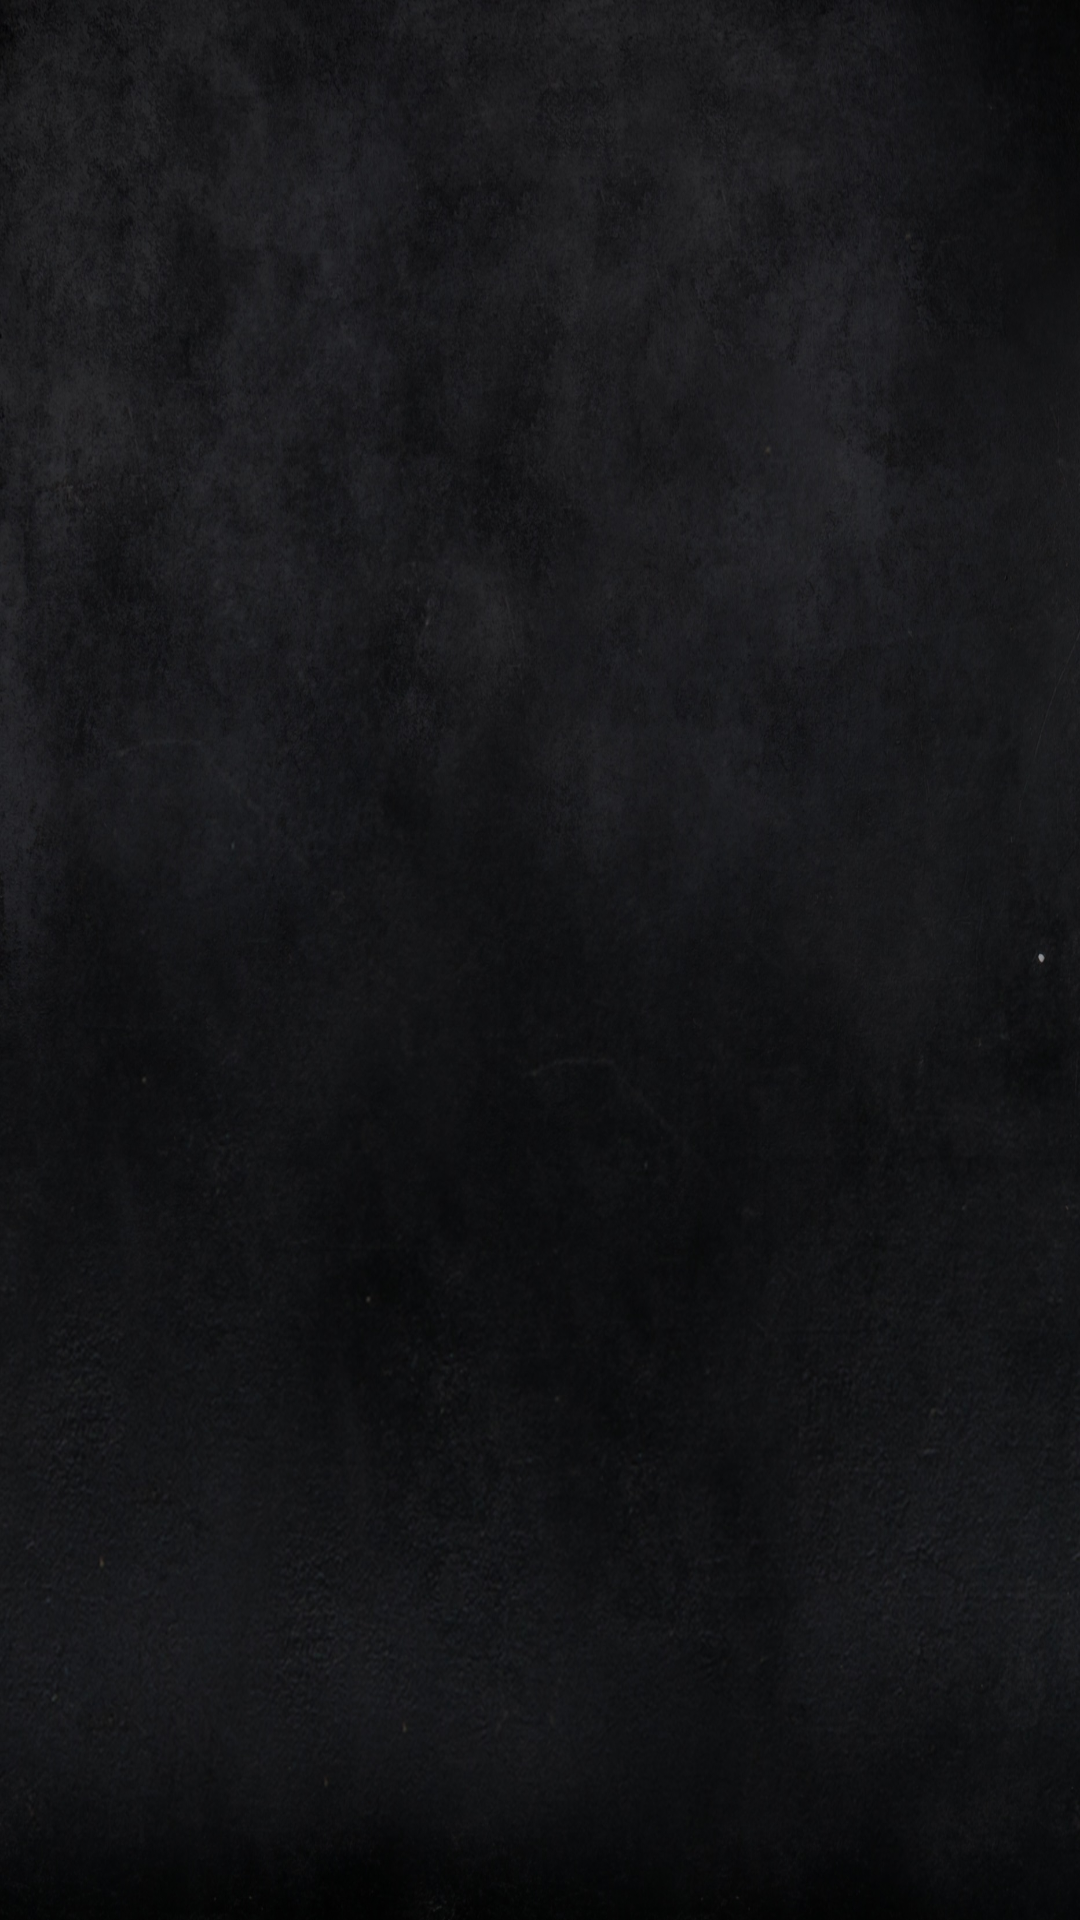

Android layout source for this screen:
<!-- AndroidManifest.xml: application theme Theme.MyRestaurant -->
<!-- res/layout/fragment_daily_meal.xml -->
<?xml version="1.0" encoding="utf-8"?>
<LinearLayout
    xmlns:android="http://schemas.android.com/apk/res/android"
    xmlns:app="http://schemas.android.com/apk/res-auto"
    xmlns:tools="http://schemas.android.com/tools"
    android:layout_width="match_parent"
    android:layout_height="match_parent"
    android:orientation="vertical"
    android:background="@drawable/table_fon"
    tools:context=".ui.dailyMeal.DailyMealFragment">

    <androidx.recyclerview.widget.RecyclerView
        android:id="@+id/daily_meal_rec"
        android:layout_width="match_parent"
        android:layout_height="wrap_content"
        android:layout_margin="10dp"/>

</LinearLayout>
<!-- resources referenced by this layout -->
<resources>
  <!-- drawable table_fon: jpg bitmap (drawable-nodpi, 573804 bytes) -->
  <style name="Theme.MyRestaurant" parent="Theme.MaterialComponents.DayNight.DarkActionBar">
          
          <item name="colorPrimary">@color/red</item>
          <item name="colorPrimaryVariant">@color/purple_700</item>
          <item name="colorOnPrimary">@color/white</item>
          
          <item name="colorSecondary">@color/teal_200</item>
          <item name="colorSecondaryVariant">@color/teal_700</item>
          <item name="colorOnSecondary">@color/black</item>
          
          <item name="android:statusBarColor">@color/grey</item>
          
      </style>
  <color name="red">#FF0000</color>
  <color name="purple_700">#FF3700B3</color>
  <color name="white">#FFFFFFFF</color>
  <color name="teal_200">#FF03DAC5</color>
  <color name="teal_700">#FF018786</color>
  <color name="black">#FF000000</color>
  <color name="grey">#333333</color>
</resources>
